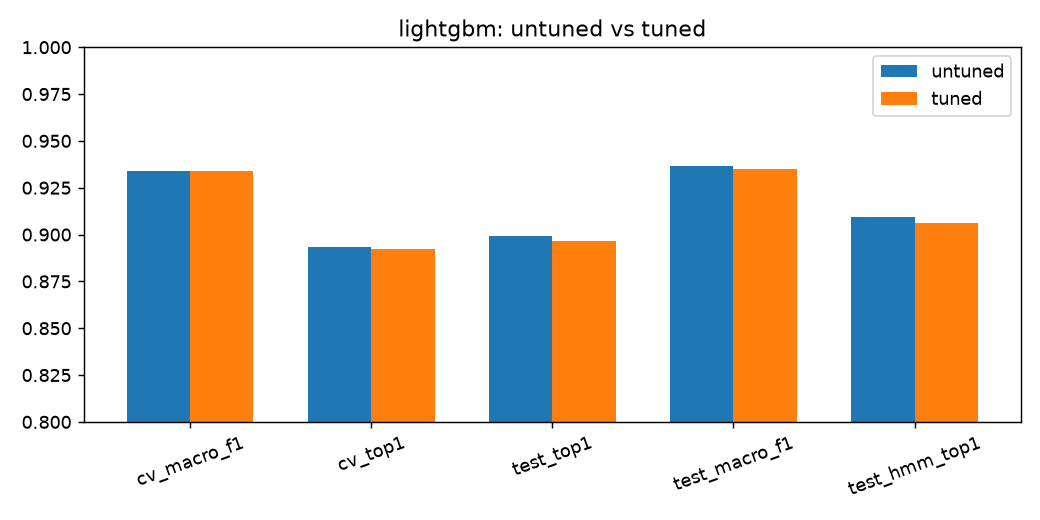

Source data for this figure (header and first rows):
variant, cv_macro_f1, cv_macro_f1_std, cv_top1, cv_log_loss, test_top1, test_macro_f1, test_log_loss, test_hmm_top1, test_hmm_arc_f1, fit_seconds, inference_ms_per_1k_points
untuned, 0.9337, 0.02621, 0.8932, 0.0941, 0.8993, 0.9366, 0.0855, 0.9094, 0.9452, 12.27, 20.17
tuned, 0.9339, 0.02628, 0.8925, 0.09312, 0.8966, 0.9351, 0.08621, 0.9061, 0.942, 6.93, 28.27
